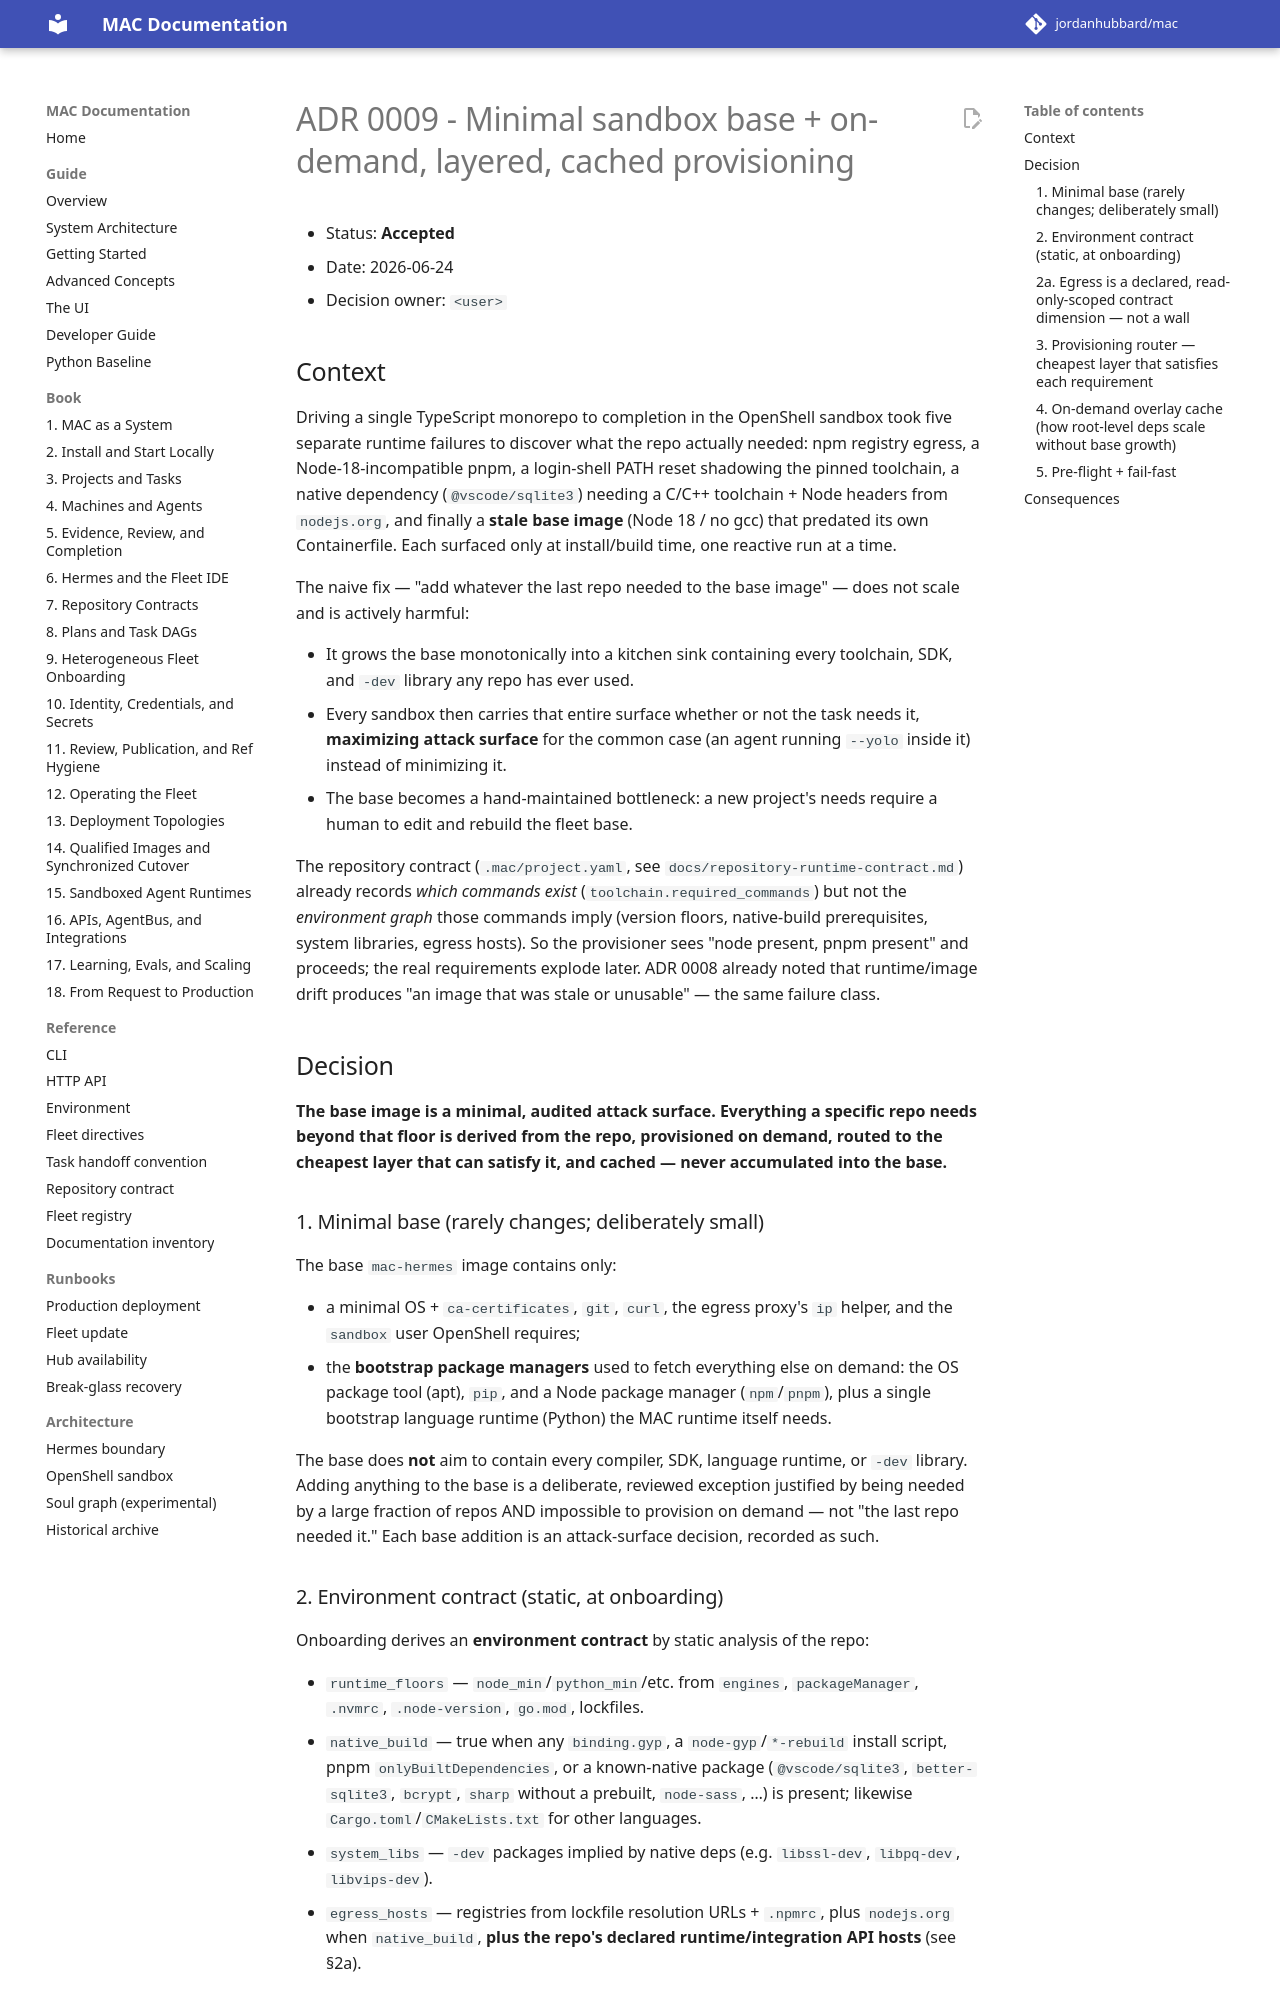

repository: jordanhubbard/mac · page: dev/adr/0009-minimal-base-on-demand-layered-provisioning/index.html · generator: mkdocs

# ADR 0009 - Minimal sandbox base + on-demand, layered, cached provisioning

- Status: **Accepted**
- Date: 2026-06-24
- Decision owner: `<user>`

## Context

Driving a single TypeScript monorepo to completion in the OpenShell sandbox took
five separate runtime failures to discover what the repo actually needed: npm
registry egress, a Node-18-incompatible pnpm, a login-shell PATH reset shadowing
the pinned toolchain, a native dependency (`@vscode/sqlite3`) needing a C/C++
toolchain + Node headers from `nodejs.org`, and finally a **stale base image**
(Node 18 / no gcc) that predated its own Containerfile. Each surfaced only at
install/build time, one reactive run at a time.

The naive fix — "add whatever the last repo needed to the base image" — does not
scale and is actively harmful:

- It grows the base monotonically into a kitchen sink containing every toolchain,
  SDK, and `-dev` library any repo has ever used.
- Every sandbox then carries that entire surface whether or not the task needs
  it, **maximizing attack surface** for the common case (an agent running
  `--yolo` inside it) instead of minimizing it.
- The base becomes a hand-maintained bottleneck: a new project's needs require a
  human to edit and rebuild the fleet base.

The repository contract (`.mac/project.yaml`, see
`docs/repository-runtime-contract.md`) already records *which commands exist*
(`toolchain.required_commands`) but not the *environment graph* those commands
imply (version floors, native-build prerequisites, system libraries, egress
hosts). So the provisioner sees "node present, pnpm present" and proceeds; the
real requirements explode later. ADR 0008 already noted that runtime/image drift
produces "an image that was stale or unusable" — the same failure class.

## Decision

**The base image is a minimal, audited attack surface. Everything a specific
repo needs beyond that floor is derived from the repo, provisioned on demand,
routed to the cheapest layer that can satisfy it, and cached — never accumulated
into the base.**

### 1. Minimal base (rarely changes; deliberately small)

The base `mac-hermes` image contains only:

- a minimal OS + `ca-certificates`, `git`, `curl`, the egress proxy's `ip`
  helper, and the `sandbox` user OpenShell requires;
- the **bootstrap package managers** used to fetch everything else on demand:
  the OS package tool (apt), `pip`, and a Node package manager (`npm`/`pnpm`),
  plus a single bootstrap language runtime (Python) the MAC runtime itself needs.

The base does **not** aim to contain every compiler, SDK, language runtime, or
`-dev` library. Adding anything to the base is a deliberate, reviewed exception
justified by being needed by a large fraction of repos AND impossible to
provision on demand — not "the last repo needed it." Each base addition is an
attack-surface decision, recorded as such.

### 2. Environment contract (static, at onboarding)

Onboarding derives an **environment contract** by static analysis of the repo:

- `runtime_floors` — `node_min`/`python_min`/etc. from `engines`,
  `packageManager`, `.nvmrc`, `.node-version`, `go.mod`, lockfiles.
- `native_build` — true when any `binding.gyp`, a `node-gyp`/`*-rebuild` install
  script, pnpm `onlyBuiltDependencies`, or a known-native package
  (`@vscode/sqlite3`, `better-sqlite3`, `bcrypt`, `sharp` without a prebuilt,
  `node-sass`, …) is present; likewise `Cargo.toml`/`CMakeLists.txt` for other
  languages.
- `system_libs` — `-dev` packages implied by native deps (e.g. `libssl-dev`,
  `libpq-dev`, `libvips-dev`).
- `egress_hosts` — registries from lockfile resolution URLs + `.npmrc`, plus
  `nodejs.org` when `native_build`, **plus the repo's declared runtime/integration
  API hosts** (see §2a).
